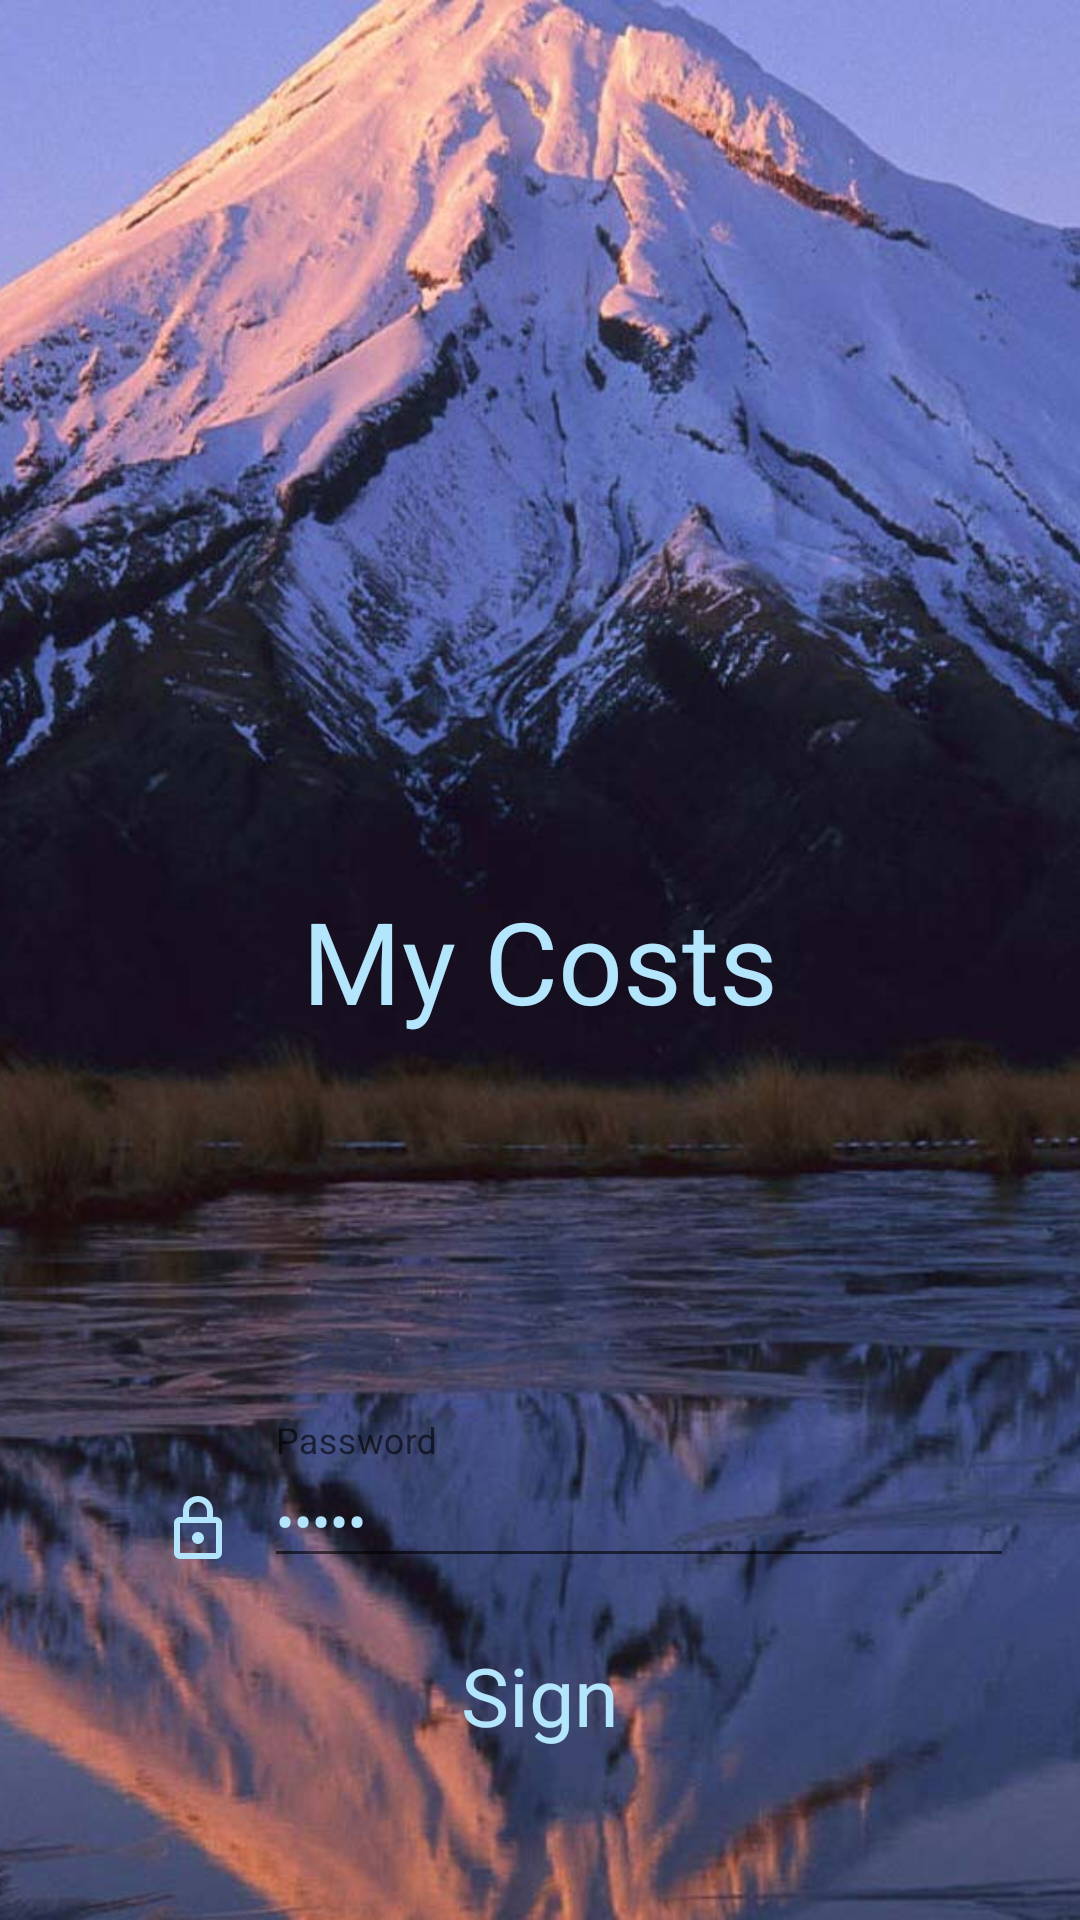

Reconstruct the res/layout file that produces this screen, plus the resources it refers to.
<!-- AndroidManifest.xml: application theme AppTheme -->
<!-- res/layout/activity_main.xml -->
<?xml version="1.0" encoding="utf-8"?>
<RelativeLayout
    xmlns:android="http://schemas.android.com/apk/res/android"
    xmlns:tools="http://schemas.android.com/tools"
    android:layout_width="match_parent"
    android:layout_height="match_parent"
    tools:context=".ui.activities.MainActivity">

    
    <ImageView
        android:id="@+id/backgroundMain"
        android:layout_width="match_parent"
        android:layout_height="match_parent"
        android:src="@mipmap/m32"
        android:scaleType="centerCrop">
    </ImageView>

    
    <TextView
        android:layout_centerInParent="true"
        android:layout_width="match_parent"
        android:layout_height="wrap_content"
        android:gravity="center"
        android:text="@string/mycosts"
        android:textSize="@dimen/font_size_38"
        android:textColor="@color/lighterBlue">
    </TextView>

    
    <RelativeLayout
        android:id="@+id/mainLayout"
        android:layout_width="match_parent"
        android:layout_height="wrap_content"
        android:layout_alignParentBottom="true"
        android:layout_marginBottom="25dp">
        <LinearLayout
            android:id="@+id/linearPasswordLayout"
            android:layout_width="match_parent"
            android:layout_height="wrap_content"
            android:gravity="center"
            android:layout_marginTop="@dimen/medium_space_21"
            android:orientation="horizontal">

            
            <ImageView
                android:id="@+id/lockImageView"
                android:layout_width="wrap_content"
                android:layout_height="wrap_content"
                android:layout_marginTop="@dimen/small_space_10"
                android:layout_marginLeft="@dimen/medium_space_32"
                android:layout_marginRight="@dimen/small_space_10"
                android:src="@drawable/lock_outline"/>

            
            <android.support.design.widget.TextInputLayout
                android:id="@+id/passwordWrapper"
                android:layout_width="@dimen/size_250"
                android:layout_height="wrap_content">
                <EditText
                    android:id="@+id/editLogin"
                    android:layout_width="match_parent"
                    android:layout_height="wrap_content"
                    android:inputType="textPassword"
                    android:textColor="@color/lighterBlue"
                    android:hint="@string/password"
                    android:text="78321"
                    android:textColorHint="@color/lighterBlue">
                </EditText>
            </android.support.design.widget.TextInputLayout>
        </LinearLayout>

        
        <TextView
                android:id="@+id/buttonEnter"
                android:layout_width="wrap_content"
                android:layout_height="wrap_content"
                android:layout_below="@id/linearPasswordLayout"
                android:layout_marginTop="@dimen/medium_space_21"
                android:layout_centerHorizontal="true"
                android:layout_marginBottom="@dimen/medium_space_32"
                android:text="@string/enter"
                android:clickable="true"
                android:textColor="@color/lighterBlue"
                android:textSize="@dimen/font_size_27"/>
    </RelativeLayout>
</RelativeLayout>
<!-- resources referenced by this layout -->
<resources>
  <color name="lighterBlue">#B3E5FC</color>
  <dimen name="font_size_27">27sp</dimen>
  <dimen name="font_size_38">38sp</dimen>
  <dimen name="medium_space_21">21dp</dimen>
  <dimen name="medium_space_32">32dp</dimen>
  <dimen name="size_250">250dp</dimen>
  <dimen name="small_space_10">10dp</dimen>
  <!-- drawable lock_outline (drawable) -->
  <vector xmlns:android="http://schemas.android.com/apk/res/android"
      android:height="24dp"
      android:width="24dp"
      android:viewportWidth="24"
      android:viewportHeight="24">
      <path android:fillColor="#B3E4FC" android:pathData="M12,17C10.89,17 10,16.1 10,15C10,13.89 10.89,13 12,13A2,2 0 0,1 14,15A2,2 0 0,1 12,17M18,20V10H6V20H18M18,8A2,2 0 0,1 20,10V20A2,2 0 0,1 18,22H6C4.89,22 4,21.1 4,20V10C4,8.89 4.89,8 6,8H7V6A5,5 0 0,1 12,1A5,5 0 0,1 17,6V8H18M12,3A3,3 0 0,0 9,6V8H15V6A3,3 0 0,0 12,3Z" />
  </vector>
  <!-- mipmap m32: jpg bitmap (mipmap-xxxhdpi, 110214 bytes) -->
  <string name="enter">Sign</string>
  <string name="mycosts">My Costs</string>
  <string name="password">Password</string>
  <style name="AppTheme" parent="Theme.AppCompat.Light.NoActionBar">
           
          <item name="colorPrimary">@color/colorPrimary</item>
          <item name="colorPrimaryDark">@color/colorPrimaryDark</item>
          <item name="colorAccent">@color/colorAccent</item>
          <item name="textColorPrimary">@color/textColorPrimary</item>
      </style>
  <color name="colorPrimary">#3F51B5</color>
  <color name="colorPrimaryDark">#000000</color>
  <color name="colorAccent">#B3E5FC</color>
  <color name="textColorPrimary">#B3E5FC</color>
</resources>
